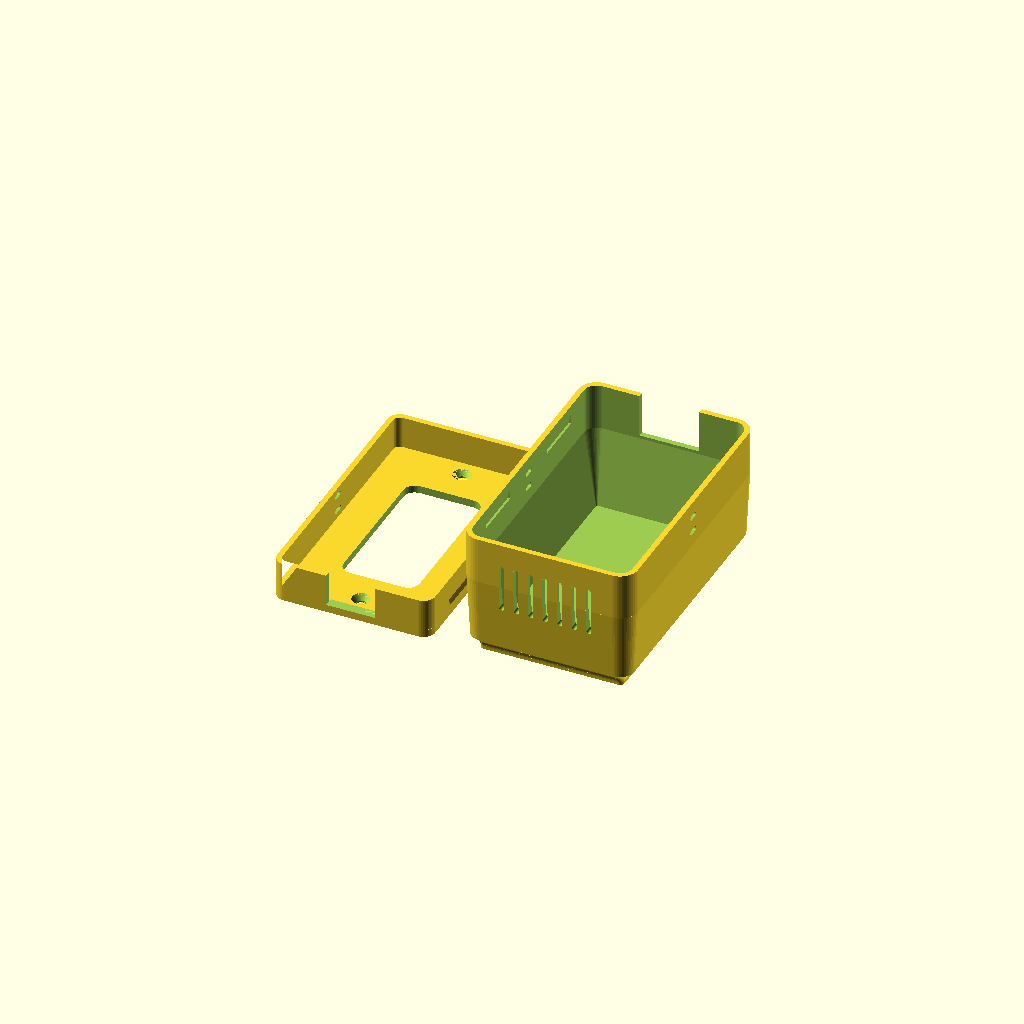
Cell 1: rendered with the file's own defaults.
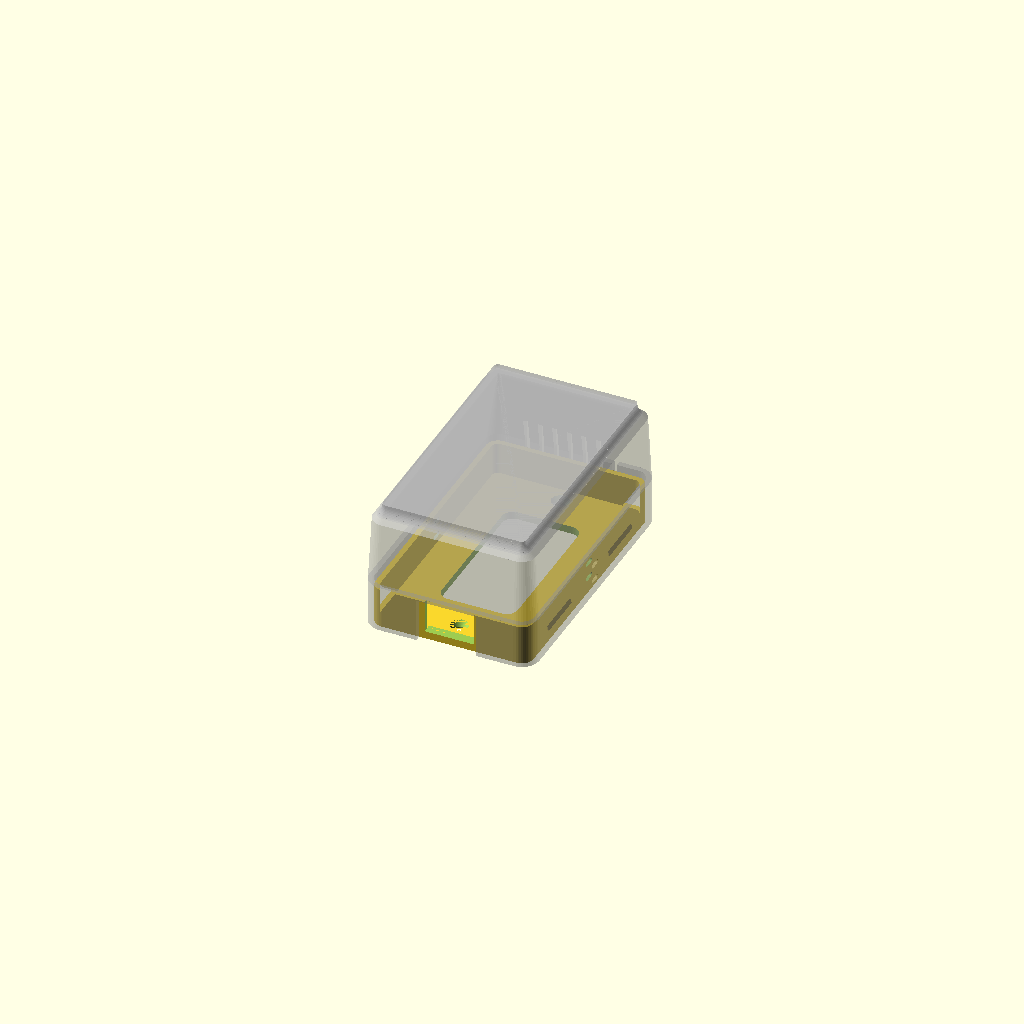
Cell 2 — part set to "assembled", the other parameters unchanged.
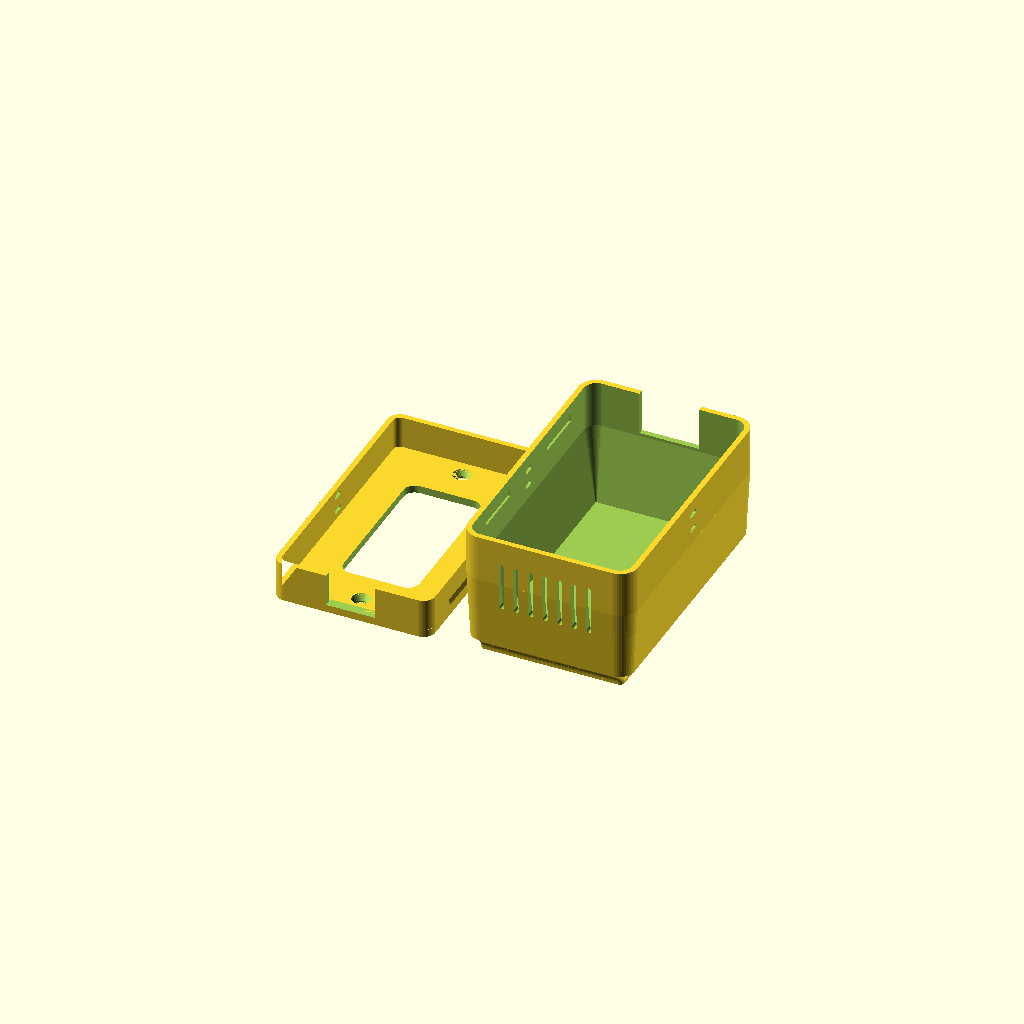
Cell 3 — front_style set to "panel", the other parameters unchanged.
One fixed orthographic camera (rotation 55°, 0°, 25°; colour scheme Cornfield) for every cell.
The OpenSCAD source (app-src/src/models/outlet-cover.scad):
// ============================================================
//  Snap-On Outlet Cover Box  (US duplex / Decora)
//
//  Two parts:
//    BASE - replaces your existing cover plate. Mounts with the
//           original 6-32 plate screw(s). Has a short lip with
//           snap catches.
//    LID  - deep cap that snaps over the lip, enclosing the
//           plugs. Cord notches in the bottom edge.
//
//  Print: both parts flat-side-down, no supports needed.
//  MEASURE your device before printing. Defaults are typical
//  US residential values, not gospel.
// ============================================================

/* [Output] */
part          = "both";   // [base, lid, both, assembled]

/* [Overall size] */
body_w        = 76;       // lid outer width  (across the outlet)
body_h        = 122;      // lid outer height (along the outlet)
corner_r      = 8;        // softer plan corners
inside_depth  = 52;       // clear depth from backplate face to inside of lid
// Grow body_w / body_h for fat adapters. device_y then slides the
// receptacle within that bigger box, so the extra room lands where the
// wall wart actually hangs instead of being split evenly top and bottom.
device_y      = 0;        // shift receptacle up(+) / down(-)

/* [Styling] */
draft_deg     = 3;        // wall taper toward the front face
// Perimeter moulding. cove_sweep caps how far the arc turns before a 45
// chamfer takes over - that is what keeps the overhang printable, since
// a full 90deg cove ends horizontal and would droop.
edge_profile  = "cove";   // [cove, ogee, chamfer, step, none]
trim_w        = 4.0;      // how far the moulding is set in at the face
trim_r        = 5.0;      // cove / ogee radius
cove_sweep    = 55;       // arc swept, deg (<=55 keeps overhang sane)
trim_lip      = 1.0;      // flat fillet at the face edge, reads as an arris

/* [Front face detail] */
// Grooves, not raised relief: the lid prints face-down, so proud features
// would leave the field bridging mid-air. Groove walls taper ~34deg so
// they need no support and leave only a ~1mm roof to bridge.
front_style   = "none";   // [none, panel, batten, panel_batten]
battens       = 3;        // vertical boards inside the panel
groove_w      = 2.6;      // reveal width at the surface
groove_d      = 1.2;      // reveal depth
panel_inset   = 8.0;      // frame set in from the front face edge

/* [Thickness] */
lid_wall      = 2.4;
back_t        = 3.4;
lip_wall      = 2.4;
lip_h         = 9;

/* [Snap fit] */
fit_gap       = 0.25;     // lid inner to lip outer clearance
catch_z       = 6.0;
catch_d       = 0.8;      // how far the bead sticks out
catch_ramp    = 2.0;      // lead-in height above the bead
catch_len     = 22;
catch_pitch   = 0;        // 0 = auto (scales with body_h)

/* [Device opening] */
device        = "decora"; // [duplex, decora]
win_w         = 36;       // window width
win_h         = 27.5;     // duplex: height of EACH window
win_pitch     = 38.5;     // duplex: center-to-center (device is 1.5")
decora_win_w  = 34.0;    // std Decora opening 1-5/16" + tol
decora_win_h  = 67.5;    // std Decora opening 2-5/8" + tol

/* [Mounting screws] */
screw_d       = 4.6;      // matches the 3/16" waist of a std plate hole
screw_head_d  = 8.0;      // 5/16" head recess, as on a std plate
screw_cs      = 2.5;      // leaves 0.9mm under head, matches stock plate
decora_pitch  = 96.8;     // 3.812" strap-mount spacing (Decora std)

/* [Cord exits] */
cord_n        = 2;
cord_w        = 13;
cord_h        = 18;       // how far up the lid the notch goes
cord_pitch    = 28;

/* [Locking] */
zip_lock       = true;    // zip-tie slots through lid + base lip
zip_w          = 5.4;     // tie strap WIDTH  (4.8mm tie -> 5.4)
zip_t          = 2.2;     // tie strap THICKNESS
zip_band       = 5.0;     // material the tie loops around
zip_y          = 0;       // position along the side wall
catch_undercut = 0;       // deg. 5-8 makes the snap near-permanent

/* [Underware cable exit] */
// Underware channel W/H are customiser settings - there is no universal
// size. Generate your channel, then MEASURE it and set these four values.
underware_exit = true;    // false = plain cord notches below
uw_outer_w     = 26.0;    // channel EXTERIOR width   <-- measure
uw_outer_h     = 16.0;    // channel EXTERIOR height  <-- measure
uw_inner_w     = 22.0;    // channel INTERIOR width   <-- measure
uw_gap         = 0.4;     // slip fit around the channel end
uw_x           = 0;       // slide the exit along the bottom edge
uw_z           = 0;       // nudge the mouth away from the wall

/* [Options] */
vents         = true;
lock_screws   = false;    // adds M3 side screws so the lid can't be popped
lock_pilot_d  = 2.6;
lock_clear_d  = 3.3;
lock_boss     = 6;

$fn = 48;

// Taper starts above the lip so the snap zone stays prismatic.
TAPER_Z = 0;  // placeholder, redefined below

// ---------- derived ----------
FRONT_T = lid_wall + (front_style == "none" ? 0 : groove_d);  // keep depth
LID_H   = back_t + inside_depth + FRONT_T;
BASE_W  = body_w - 2*(lid_wall + fit_gap);
BASE_H  = body_h - 2*(lid_wall + fit_gap);
BASE_R  = max(0.6, corner_r - lid_wall - fit_gap);
// zip slots need headroom, so the lip grows if it has to
ZIP_MIN = 2.5 + zip_t + zip_band + zip_t + 2.5;
LIP_H   = zip_lock ? max(lip_h, ZIP_MIN) : lip_h;
LIP_TOP = back_t + LIP_H;
CATCH_P = catch_pitch > 0 ? catch_pitch
          : min(BASE_H*0.5, BASE_H - 2*BASE_R - catch_len - 4);
ZIP_Z1  = back_t + 2.5;
ZIP_Z2  = ZIP_Z1 + zip_t + zip_band;

// Everything below TAPER_Z stays a straight prism: the lid has to slide
// over the lip, and every cut (snap, zip, cord) lives in that zone.
TAPER_START = LIP_TOP + 3;
function t_in(z) = (z <= TAPER_START) ? 0 : (z - TAPER_START)*tan(draft_deg);
// moulding cross-section as [depth back from face, inset]
E = 0.02;
function arc_pts(n) = [for (k = [1:n]) let (th = cove_sweep*k/n)
    [trim_lip + trim_r*sin(th), trim_w - trim_r*(1 - cos(th))]];
function cove_p() = let (a = arc_pts(8), e = a[len(a)-1])
    concat([[0, trim_w], [trim_lip, trim_w]], a, [[e[0] + e[1], 0]]);
function ogee_p() = let (h = trim_w/2, a = [for (k = [1:6])
        let (th = 60*k/6) [trim_lip + trim_r*sin(th)*0.6, trim_w - h*(1 - cos(th))/(1 - cos(60))]])
    concat([[0, trim_w], [trim_lip, trim_w]], a,
           [[a[5][0] + h*0.8, h*0.35], [a[5][0] + h*0.8 + h*0.35, 0]]);
function cham_p() = [[0, trim_w], [trim_lip, trim_w], [trim_lip + trim_w, 0]];
function step_p() = let (s = trim_w/3, f = 1.2)
    [[0,trim_w],[trim_lip,trim_w],[trim_lip+E,2*s],[trim_lip+f,2*s],
     [trim_lip+f+E,s],[trim_lip+2*f,s],[trim_lip+2*f+E,0],[trim_lip+3*f,0]];
TRIM = edge_profile == "cove"    ? cove_p()
     : edge_profile == "ogee"    ? ogee_p()
     : edge_profile == "chamfer" ? cham_p()
     : edge_profile == "step"    ? step_p()
     : [[0, 0], [0.4, 0]];
TRIM_D = TRIM[len(TRIM)-1][0];

function seg(d) = [for (j = [0:len(TRIM)-2])
    if (d >= TRIM[j][0] && d <= TRIM[j+1][0]) j][0];
function f_in(d) = d <= 0 ? TRIM[0][1] : d >= TRIM_D ? 0
    : let (k = seg(d)) TRIM[k][1] + (TRIM[k+1][1] - TRIM[k][1])
      * (d - TRIM[k][0]) / max(1e-6, TRIM[k+1][0] - TRIM[k][0]);
function o_in(z) = t_in(z) + f_in(LID_H - z);

// ---------- helpers ----------
module prof(w, h, r) {
    rr = max(0.01, min(r, min(w, h)/2 - 0.01));
    offset(r = rr) square([w - 2*rr, h - 2*rr], center = true);
}

// snap bead, protrudes in +x from the x=0 plane
module bead(len) {
    u = catch_d * tan(catch_undercut);   // tip drops below the root
    hull() {
        translate([-0.6, -len/2, catch_z])          cube([0.6, len, 0.01]);
        translate([catch_d - 0.01, -len/2, catch_z - u]) cube([0.01, len, 0.01]);
        translate([-0.6, -len/2, catch_z + catch_ramp]) cube([0.6, len, 0.01]);
    }
}

// One cut, applied to BOTH parts, so the slots line up by construction.
module zip_slots() {
    for (sx = [-1, 1]) for (z0 = [ZIP_Z1, ZIP_Z2])
        translate([sx*body_w/2, zip_y, z0 + zip_t/2])
            rotate([0, 90, 0])
                hull() for (yy = [-(zip_w - zip_t)/2, (zip_w - zip_t)/2])
                    translate([0, yy, -12]) cylinder(d = zip_t, h = 24);
}

// matching pocket in the lid, cut outward from the x=0 plane
module pocket(len) {
    translate([-0.8, -(len + 1)/2, catch_z - 1.2])
        cube([catch_d + 1.0, len + 1, catch_ramp + 1.9]);
}

module cord_x_positions() {
    for (i = [0 : cord_n - 1])
        children(0, i);
}

function cord_x(i) = (cord_n == 1)
    ? 0
    : -cord_pitch*(cord_n - 1)/2 + i*cord_pitch;

// ---------- cutouts ----------
module windows() {
    translate([0, device_y, 0])
    if (device == "duplex") {
        for (yy = [-win_pitch/2, win_pitch/2])
            translate([0, yy, -1])
                linear_extrude(back_t + 2) prof(win_w, win_h, 4);
    } else {
        translate([0, 0, -1])
            linear_extrude(back_t + 2) prof(decora_win_w, decora_win_h, 5);
    }
}

module screw_holes() {
    pts = (device == "duplex") ? [0] : [-decora_pitch/2, decora_pitch/2];
    for (yy = pts) translate([0, yy + device_y, 0]) {
        translate([0, 0, -1]) cylinder(d = screw_d, h = back_t + 2);
        translate([0, 0, back_t - screw_cs])
            cylinder(d1 = screw_d, d2 = screw_head_d, h = screw_cs + 0.01);
    }
}

// The lip notch is the CABLE THROAT. It is narrower than the lid mouth,
// so the base plate edge + lip act as a hard stop for the channel end.
module cord_cut_base() {
    if (underware_exit) {
        translate([uw_x - uw_inner_w/2, -BASE_H/2 - 1, back_t])
            cube([uw_inner_w, lip_wall + 3, LIP_H + 1]);
    } else {
        for (i = [0 : cord_n - 1])
            translate([cord_x(i) - cord_w/2, -BASE_H/2 - 1, back_t])
                cube([cord_w, lip_wall + 3, LIP_H + 1]);
    }
}

// The lid mouth is sized to the channel's OUTER profile, so the channel
// end nests into the 2.4mm wall instead of just butting against it.
module cord_cut_lid() {
    if (underware_exit) {
        w = uw_outer_w + 2*uw_gap;
        translate([uw_x - w/2, -body_h/2 - 1, -1])
            cube([w, lid_wall + 3, back_t + uw_z + uw_outer_h + 1]);
    } else {
        cw = cord_w + 0.6;
        for (i = [0 : cord_n - 1])
            translate([cord_x(i) - cw/2, -body_h/2 - 1, -1])
                cube([cw, lid_wall + 3, cord_h + 1]);
    }
}

module vent_cut() {
    n  = max(3, floor((body_w - 26)/6.5));
    sw = 2.2;
    z0 = LID_H*0.20;
    sl = LID_H*0.34;
    for (i = [0 : n - 1]) {
        x = -((n - 1)*6.5)/2 + i*6.5;
        hull() for (zz = [z0, z0 + sl])
            translate([x, body_h/2, zz])
                rotate([-90, 0, 0])
                    cylinder(d = sw, h = lid_wall + 6, center = true);
    }
}

module lock_bosses() {
    for (s = [-1, 1])
        translate([s*(BASE_W/2 - lip_wall - lock_boss/2), 0, back_t])
            linear_extrude(LIP_H) square([lock_boss, 14], center = true);
}

module lock_holes(pilot) {
    d = pilot ? lock_pilot_d : lock_clear_d;
    translate([-body_w, 0, back_t + LIP_H/2])
        rotate([0, 90, 0]) cylinder(d = d, h = 2*body_w);
}

// ---------- front face detail ----------
FRONT_W = body_w - 2*o_in(LID_H);
FRONT_H = body_h - 2*o_in(LID_H);
FRONT_R = max(0.5, corner_r - o_in(LID_H));
PANEL_W = FRONT_W - 2*panel_inset;
PANEL_H = FRONT_H - 2*panel_inset;

module taper_pad(w, h, r, d, shrink) {
    hull() {
        translate([0,0,LID_H - 0.01]) linear_extrude(0.02) prof(w, h, r);
        translate([0,0,LID_H - d])    linear_extrude(0.01)
            prof(w - shrink, h - shrink, max(0.3, r - shrink/2));
    }
}

module frame_groove() {
    difference() {
        taper_pad(PANEL_W + groove_w, PANEL_H + groove_w,
                  max(1, FRONT_R - panel_inset) + groove_w/2, groove_d, groove_w/2);
        taper_pad(PANEL_W - groove_w, PANEL_H - groove_w,
                  max(0.5, FRONT_R - panel_inset - groove_w/2),
                  groove_d + 0.02, -groove_w/2);
    }
}

module batten_grooves() {
    ph = PANEL_H - groove_w;
    for (k = [1 : battens - 1]) {
        x = -PANEL_W/2 + k*PANEL_W/battens;
        hull() {
            translate([x - groove_w/2, -ph/2, LID_H - 0.01]) cube([groove_w, ph, 0.02]);
            translate([x - groove_w/4, -ph/2, LID_H - groove_d]) cube([groove_w/2, ph, 0.01]);
        }
    }
}

module front_detail() {
    if (front_style == "panel" || front_style == "panel_batten") frame_groove();
    if (front_style == "batten" || front_style == "panel_batten") batten_grooves();
}

// ---------- parts ----------
module base() {
    difference() {
        union() {
            linear_extrude(back_t) prof(BASE_W, BASE_H, BASE_R);

            translate([0, 0, back_t]) linear_extrude(LIP_H)
                difference() {
                    prof(BASE_W, BASE_H, BASE_R);
                    prof(BASE_W - 2*lip_wall, BASE_H - 2*lip_wall,
                         BASE_R - lip_wall);
                }

            for (s = [-1, 1]) for (yy = [-CATCH_P/2, CATCH_P/2])
                translate([s*BASE_W/2, yy, 0])
                    mirror([s < 0 ? 1 : 0, 0, 0]) bead(catch_len);

            if (lock_screws) lock_bosses();
        }
        windows();
        screw_holes();
        cord_cut_base();
        if (zip_lock) zip_slots();
        if (lock_screws) lock_holes(true);
    }
}

module slice(z) {
    i = o_in(z);
    translate([0, 0, min(z, LID_H - 0.01)]) linear_extrude(0.01)
        prof(body_w - 2*i, body_h - 2*i, corner_r - i);
}

// Consecutive hulls, NOT one big hull: a cove is concave and a single
// hull would bridge straight across the scoop.
module lid_outer() {
    zs = concat([0, TAPER_START],
                [for (k = [len(TRIM)-1 : -1 : 0]) LID_H - TRIM[k][0]]);
    for (i = [0 : len(zs)-2])
        if (zs[i+1] > zs[i] + 1e-6) hull() { slice(zs[i]); slice(zs[i+1]); }
}

module lid_cavity() {
    it = o_in(LID_H - FRONT_T) + lid_wall;
    hull() {
        translate([0, 0, -1]) linear_extrude(TAPER_START + 1)
            prof(body_w - 2*lid_wall, body_h - 2*lid_wall,
                 corner_r - lid_wall);
        translate([0, 0, LID_H - FRONT_T - 0.01]) linear_extrude(0.01)
            prof(body_w - 2*it, body_h - 2*it, max(0.5, corner_r - it));
    }
}

module lid() {
    difference() {
        lid_outer();
        lid_cavity();

        for (s = [-1, 1]) for (yy = [-CATCH_P/2, CATCH_P/2])
            translate([s*(body_w/2 - lid_wall), yy, 0])
                mirror([s < 0 ? 1 : 0, 0, 0]) pocket(catch_len);

        if (front_style != "none") front_detail();
        cord_cut_lid();
        if (zip_lock) zip_slots();
        if (vents) vent_cut();
        if (lock_screws) lock_holes(false);
    }
}

// lid flipped into print orientation (closed face on the bed)
module lid_print() {
    translate([0, 0, LID_H]) rotate([180, 0, 0]) lid();
}

// ---------- build report ----------
IN_W  = BASE_W - 2*lip_wall;              // narrowest, at the lip
IN_H  = BASE_H - 2*lip_wall;
FR_IN = o_in(LID_H - lid_wall) + lid_wall;
SCREW_EDGE = BASE_H/2 - (abs(device_y) + decora_pitch/2 + screw_head_d/2);
WIN_EDGE   = BASE_H/2 - lip_wall
             - (abs(device_y) + (device == "duplex"
                ? win_pitch/2 + win_h/2 : decora_win_h/2));

echo(str("interior at lip   : ", IN_W, " x ", IN_H));
echo(str("interior at front : ", body_w - 2*FR_IN, " x ", body_h - 2*FR_IN));
echo(str("clear depth       : ", inside_depth));
echo(str("screw to plate edge : ", SCREW_EDGE));
echo(str("window to lip       : ", WIN_EDGE));
if (SCREW_EDGE < 3)
    echo("!! screws too near the plate edge - raise body_h or reduce device_y");
if (WIN_EDGE < 2)
    echo("!! window is running into the lip - raise body_h or reduce device_y");

// ---------- output ----------
if (part == "base")           base();
else if (part == "lid")       lid_print();
else if (part == "both") {
    translate([-body_w/2 - 6, 0, 0]) base();
    translate([ body_w/2 + 6, 0, 0]) lid_print();
}
else if (part == "assembled") {
    base();
    %lid();
}
Parameter table extracted from the source (name, type, default, range or options):
part: string, default "both", options "base", "lid", "both", "assembled"
body_w: number, default 76
body_h: number, default 122
corner_r: number, default 8
inside_depth: number, default 52
device_y: number, default 0
draft_deg: number, default 3
edge_profile: string, default "cove", options "cove", "ogee", "chamfer", "step", "none"
trim_w: number, default 4
trim_r: number, default 5
cove_sweep: number, default 55
trim_lip: number, default 1
front_style: string, default "none", options "none", "panel", "batten", "panel_batten"
battens: number, default 3
groove_w: number, default 2.6
groove_d: number, default 1.2
panel_inset: number, default 8
lid_wall: number, default 2.4
back_t: number, default 3.4
lip_wall: number, default 2.4
lip_h: number, default 9
fit_gap: number, default 0.25
catch_z: number, default 6
catch_d: number, default 0.8
catch_ramp: number, default 2
catch_len: number, default 22
catch_pitch: number, default 0
device: string, default "decora", options "duplex", "decora"
win_w: number, default 36
win_h: number, default 27.5
win_pitch: number, default 38.5
decora_win_w: number, default 34
decora_win_h: number, default 67.5
screw_d: number, default 4.6
screw_head_d: number, default 8
screw_cs: number, default 2.5
decora_pitch: number, default 96.8
cord_n: number, default 2
cord_w: number, default 13
cord_h: number, default 18
cord_pitch: number, default 28
zip_lock: bool, default true
zip_w: number, default 5.4
zip_t: number, default 2.2
zip_band: number, default 5
zip_y: number, default 0
catch_undercut: number, default 0
underware_exit: bool, default true
uw_outer_w: number, default 26
uw_outer_h: number, default 16
uw_inner_w: number, default 22
uw_gap: number, default 0.4
uw_x: number, default 0
uw_z: number, default 0
vents: bool, default true
lock_screws: bool, default false
lock_pilot_d: number, default 2.6
lock_clear_d: number, default 3.3
lock_boss: number, default 6
TAPER_Z: number, default 0
